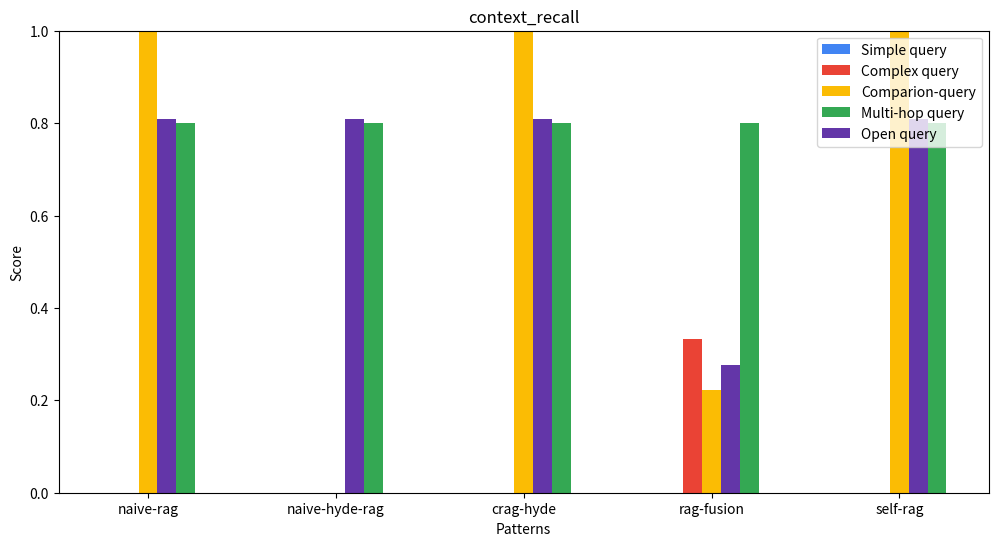

This chart was generated by the following Python code:
import matplotlib.pyplot as plt
import numpy as np

# Dados fictícios - substitua pelos valores reais conforme necessário
meses = ["naive-rag", "naive-hyde-rag", "crag-hyde", "rag-fusion", "self-rag"]
vagas_simple_query = [0.0, 0.0, 0.0, 0.0, 0.0]
vagas_complex_query = [0.0, 0.0, 0.0,0.333, 0.0]
vagas_comparion_query = [1.0, 0.0, 1.0, 0.2222, 1.0]
vagas_multi_hop = [0.8, 0.8, 0.8, 0.8, 0.8]
vagas_open_query = [0.81, 0.81, 0.81, 0.27717, 0.81]

# Configurações do gráfico
x = np.arange(len(meses))  # A posição de cada mês
largura = 0.10  # Ajuste na largura de cada barra para acomodar a nova barra

fig, ax = plt.subplots(figsize=(12, 6))
ax.bar(x - 2*largura, vagas_simple_query, largura, label='Simple query', color='#4184F3')
ax.bar(x - largura, vagas_complex_query, largura, label='Complex query', color='#EA4335')
ax.bar(x, vagas_comparion_query, largura, label='Comparion-query', color='#FBBC04')
ax.bar(x + 2*largura, vagas_multi_hop, largura, label='Multi-hop query', color='#34A853')
ax.bar(x + largura, vagas_open_query, largura, label='Open query', color='#6336A8')

# Adiciona os rótulos, título e define o intervalo fixo do eixo Y
ax.set_xlabel('Patterns')
ax.set_ylabel('Score')
ax.set_title('context_recall')
ax.set_xticks(x)
ax.set_xticklabels(meses)
ax.set_ylim(0, 1)  # Define o intervalo do eixo Y entre 0 e 1
ax.legend()

# Salva o gráfico como PNG
output_path = "./context_recall_legis.png"
plt.savefig(output_path, format="png")
plt.close(fig)

output_path
